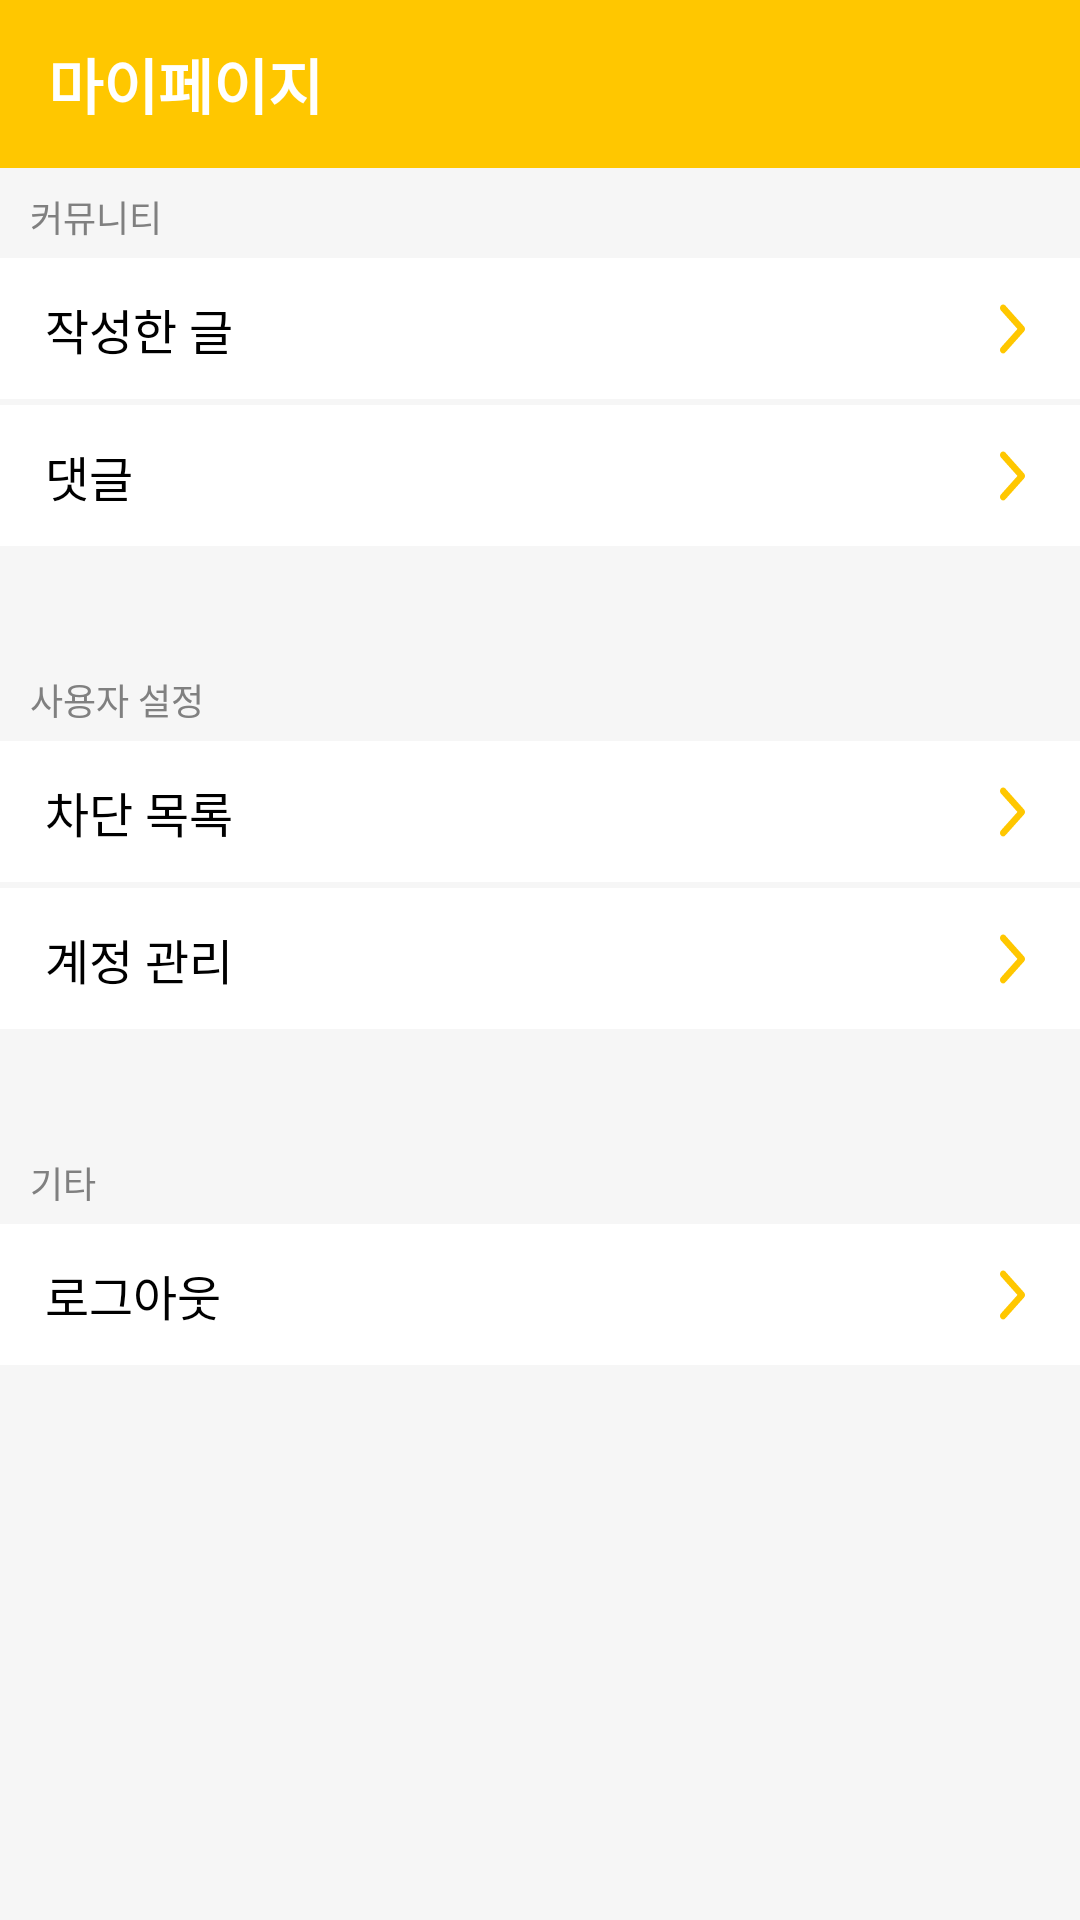

Layout XML and referenced resources for this Android screen:
<!-- AndroidManifest.xml: application theme Theme.Team_On -->
<!-- res/layout/fragment_my_page.xml -->
<?xml version="1.0" encoding="utf-8"?>
<androidx.constraintlayout.widget.ConstraintLayout xmlns:android="http://schemas.android.com/apk/res/android"
    xmlns:app="http://schemas.android.com/apk/res-auto"
    xmlns:tools="http://schemas.android.com/tools"
    android:layout_width="match_parent"
    android:layout_height="match_parent"
    android:background="#F6F6F6"
    tools:context=".FragmentMyPage">

    <androidx.appcompat.widget.Toolbar
        android:id="@+id/mypage_title"
        android:layout_width="match_parent"
        android:layout_height="wrap_content"
        android:background="@color/yellow"
        android:minHeight="?attr/actionBarSize"
        android:theme="?attr/actionBarTheme"
        app:layout_constraintTop_toTopOf="parent"
        app:title="마이페이지"
        app:titleTextAppearance="@style/ToolbarTitleStyle"
        app:titleTextColor="@color/white" />

    <TextView
        android:id="@+id/mypage_text2"
        android:layout_width="wrap_content"
        android:layout_height="wrap_content"
        android:layout_marginBottom="5dp"
        android:layout_marginStart="10dp"
        android:text="커뮤니티"
        android:textColor="@color/hint"
        android:textSize="12sp"
        app:layout_constraintBottom_toTopOf="@id/mypage_tv_article"
        app:layout_constraintStart_toStartOf="@id/mypage_tv_article" />

    <TextView
        android:id="@+id/mypage_tv_article"
        android:layout_width="match_parent"
        android:layout_height="47dp"
        android:layout_marginTop="30dp"
        android:background="@color/white"
        android:paddingStart="15dp"
        android:paddingTop="12dp"
        android:text="작성한 글"
        android:textColor="@color/black"
        android:textSize="16sp"
        app:layout_constraintEnd_toEndOf="parent"
        app:layout_constraintStart_toStartOf="parent"
        app:layout_constraintTop_toBottomOf="@+id/mypage_title" />

    <TextView
        android:id="@+id/mypage_tv_comment"
        android:layout_width="match_parent"
        android:layout_height="47dp"
        android:layout_marginTop="2dp"
        android:background="@color/white"
        android:paddingStart="15dp"
        android:paddingTop="12dp"
        android:text="댓글"
        android:textColor="@color/black"
        android:textSize="16sp"
        app:layout_constraintEnd_toEndOf="parent"
        app:layout_constraintStart_toStartOf="parent"
        app:layout_constraintTop_toBottomOf="@id/mypage_tv_article" />

    <TextView
        android:id="@+id/mypage_text3"
        android:layout_width="wrap_content"
        android:layout_height="wrap_content"
        android:layout_marginBottom="5dp"
        android:layout_marginStart="10dp"
        android:text="사용자 설정"
        android:textColor="@color/hint"
        android:textSize="12sp"
        app:layout_constraintBottom_toTopOf="@id/mypage_tv_blacklist"
        app:layout_constraintStart_toStartOf="@id/mypage_tv_blacklist" />

    <TextView
        android:id="@+id/mypage_tv_blacklist"
        android:layout_width="match_parent"
        android:layout_height="47dp"
        android:layout_marginTop="65dp"
        android:background="@color/white"
        android:paddingStart="15dp"
        android:paddingTop="12dp"
        android:text="차단 목록"
        android:textColor="@color/black"
        android:textSize="16sp"
        app:layout_constraintEnd_toEndOf="parent"
        app:layout_constraintStart_toStartOf="parent"
        app:layout_constraintTop_toBottomOf="@id/mypage_tv_comment" />

    <TextView
        android:id="@+id/mypage_tv_management_account"
        android:layout_width="match_parent"
        android:layout_height="47dp"
        android:layout_marginTop="2dp"
        android:background="@color/white"
        android:paddingStart="15dp"
        android:paddingTop="12dp"
        android:text="계정 관리"
        android:textColor="@color/black"
        android:textSize="16sp"
        app:layout_constraintEnd_toEndOf="parent"
        app:layout_constraintStart_toStartOf="parent"
        app:layout_constraintTop_toBottomOf="@id/mypage_tv_blacklist" />

    <TextView
        android:id="@+id/mypage_text4"
        android:layout_width="wrap_content"
        android:layout_height="wrap_content"
        android:layout_marginBottom="5dp"
        android:layout_marginStart="10dp"
        android:text="기타"
        android:textColor="@color/hint"
        android:textSize="12sp"
        app:layout_constraintBottom_toTopOf="@id/mypage_tv_logout"
        app:layout_constraintStart_toStartOf="@id/mypage_tv_logout" />

    <TextView
        android:id="@+id/mypage_tv_logout"
        android:layout_width="match_parent"
        android:layout_height="47dp"
        android:layout_marginTop="65dp"
        android:background="@color/white"
        android:paddingStart="15dp"
        android:paddingTop="12dp"
        android:text="로그아웃"
        android:textColor="@color/black"
        android:textSize="16sp"
        app:layout_constraintEnd_toEndOf="parent"
        app:layout_constraintStart_toStartOf="parent"
        app:layout_constraintTop_toBottomOf="@id/mypage_tv_management_account" />

    <ImageButton
        android:id="@+id/mypage_btn_article"
        android:layout_width="25dp"
        android:layout_height="25dp"
        android:layout_marginTop="11dp"
        android:layout_marginEnd="10dp"
        android:background="@color/white"
        app:layout_constraintEnd_toEndOf="@id/mypage_tv_article"
        app:layout_constraintTop_toTopOf="@id/mypage_tv_article"
        app:srcCompat="@drawable/svg_chevron_right" />

    <ImageButton
        android:id="@+id/mypage_btn_comment"
        android:layout_width="25dp"
        android:layout_height="25dp"
        android:layout_marginTop="11dp"
        android:layout_marginEnd="10dp"
        android:background="@color/white"
        app:layout_constraintEnd_toEndOf="@id/mypage_tv_comment"
        app:layout_constraintTop_toTopOf="@id/mypage_tv_comment"
        app:srcCompat="@drawable/svg_chevron_right" />

    <ImageButton
        android:id="@+id/mypage_btn_blacklist"
        android:layout_width="25dp"
        android:layout_height="25dp"
        android:layout_marginTop="11dp"
        android:layout_marginEnd="10dp"
        android:background="@color/white"
        app:layout_constraintEnd_toEndOf="@id/mypage_tv_blacklist"
        app:layout_constraintTop_toTopOf="@id/mypage_tv_blacklist"
        app:srcCompat="@drawable/svg_chevron_right" />

    <ImageButton
        android:id="@+id/mypage_btn_manage_account"
        android:layout_width="25dp"
        android:layout_height="25dp"
        android:layout_marginTop="11dp"
        android:layout_marginEnd="10dp"
        android:background="@color/white"
        app:layout_constraintEnd_toEndOf="@id/mypage_tv_management_account"
        app:layout_constraintTop_toTopOf="@id/mypage_tv_management_account"
        app:srcCompat="@drawable/svg_chevron_right" />

    <ImageButton
        android:id="@+id/mypage_btn_logout"
        android:layout_width="25dp"
        android:layout_height="25dp"
        android:layout_marginTop="11dp"
        android:layout_marginEnd="10dp"
        android:background="@color/white"
        app:layout_constraintEnd_toEndOf="@id/mypage_tv_logout"
        app:layout_constraintTop_toTopOf="@id/mypage_tv_logout"
        app:srcCompat="@drawable/svg_chevron_right" />

</androidx.constraintlayout.widget.ConstraintLayout>
<!-- resources referenced by this layout -->
<resources>
  <color name="black">#FF000000</color>
  <color name="hint">#808080</color>
  <color name="white">#FFFFFFFF</color>
  <color name="yellow">#FFC700</color>
  <!-- drawable svg_chevron_right (drawable) -->
  <vector xmlns:android="http://schemas.android.com/apk/res/android"
      android:width="25dp"
      android:height="28dp"
      android:viewportWidth="25"
      android:viewportHeight="28">
    <path
        android:pathData="M8.638,21.806C8.232,21.351 8.232,20.613 8.638,20.158L14.152,13.988L8.638,7.818C8.232,7.363 8.232,6.625 8.638,6.17C9.045,5.714 9.705,5.714 10.112,6.17L16.362,13.164C16.768,13.619 16.768,14.357 16.362,14.812L10.112,21.806C9.705,22.261 9.045,22.261 8.638,21.806Z"
        android:fillColor="@color/yellow"
        android:fillType="evenOdd"/>
  </vector>
  <style name="ToolbarTitleStyle" parent="TextAppearance.Widget.AppCompat.Toolbar.Title">
          <item name="android:textSize">20sp</item>
          <item name="android:textStyle">bold</item>
          
      </style>
  <style name="Theme.Team_On" parent="Base.Theme.Team_On" />
  <style name="Base.Theme.Team_On" parent="Theme.AppCompat.DayNight.NoActionBar">
          <item name="android:windowLightStatusBar">true</item>
          <item name="android:windowBackground">@android:color/white</item>
          <item name="android:statusBarColor">@color/white</item>
          <item name="android:textColor">#000000</item>
      </style>
</resources>
